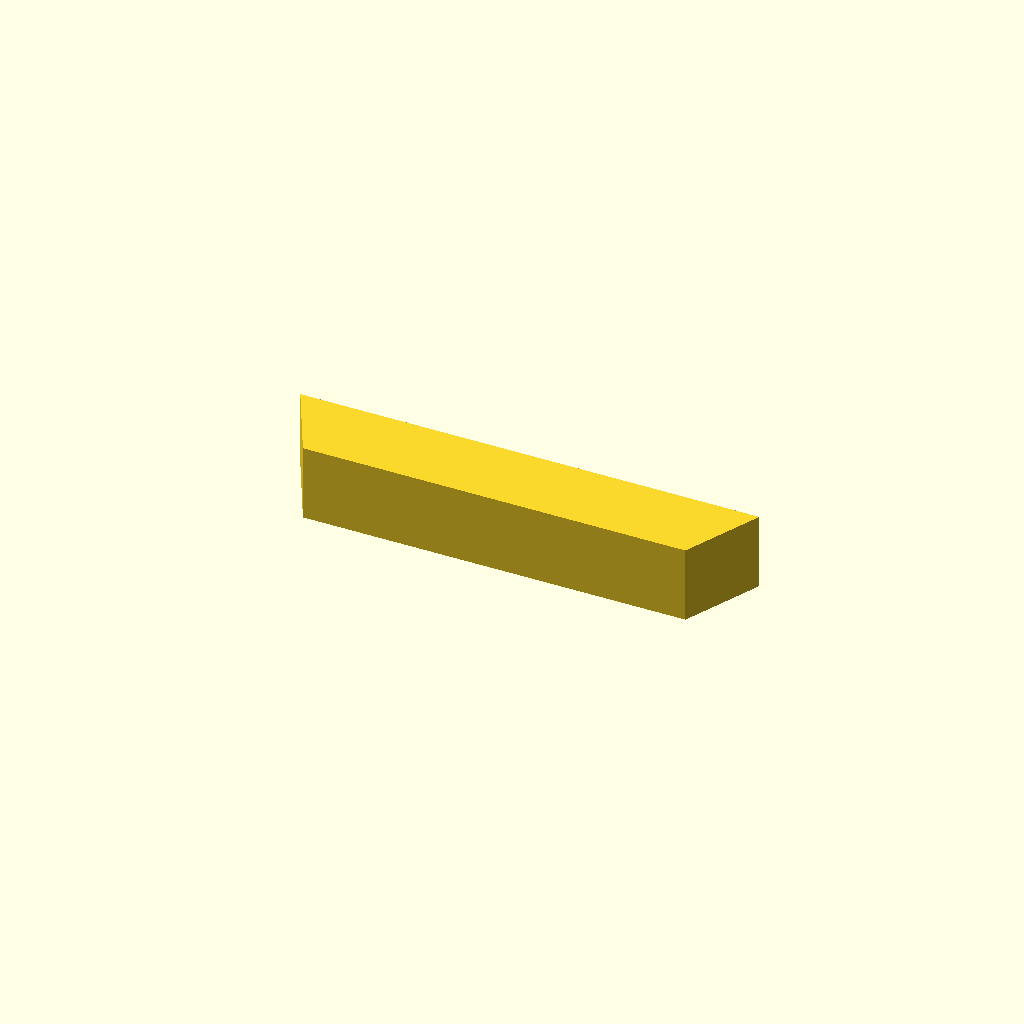
Cell 1: rendered with the file's own defaults.
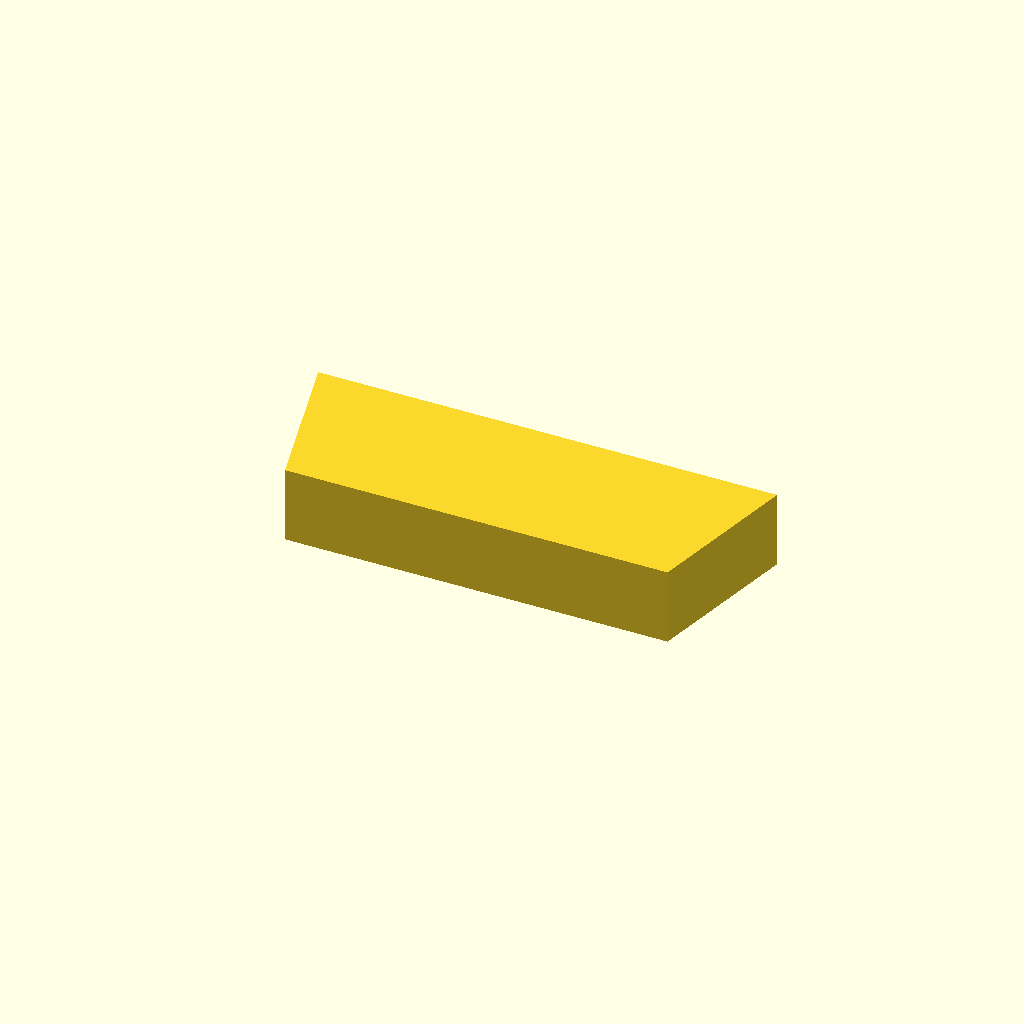
Cell 2: key_w = 4 (everything else at default).
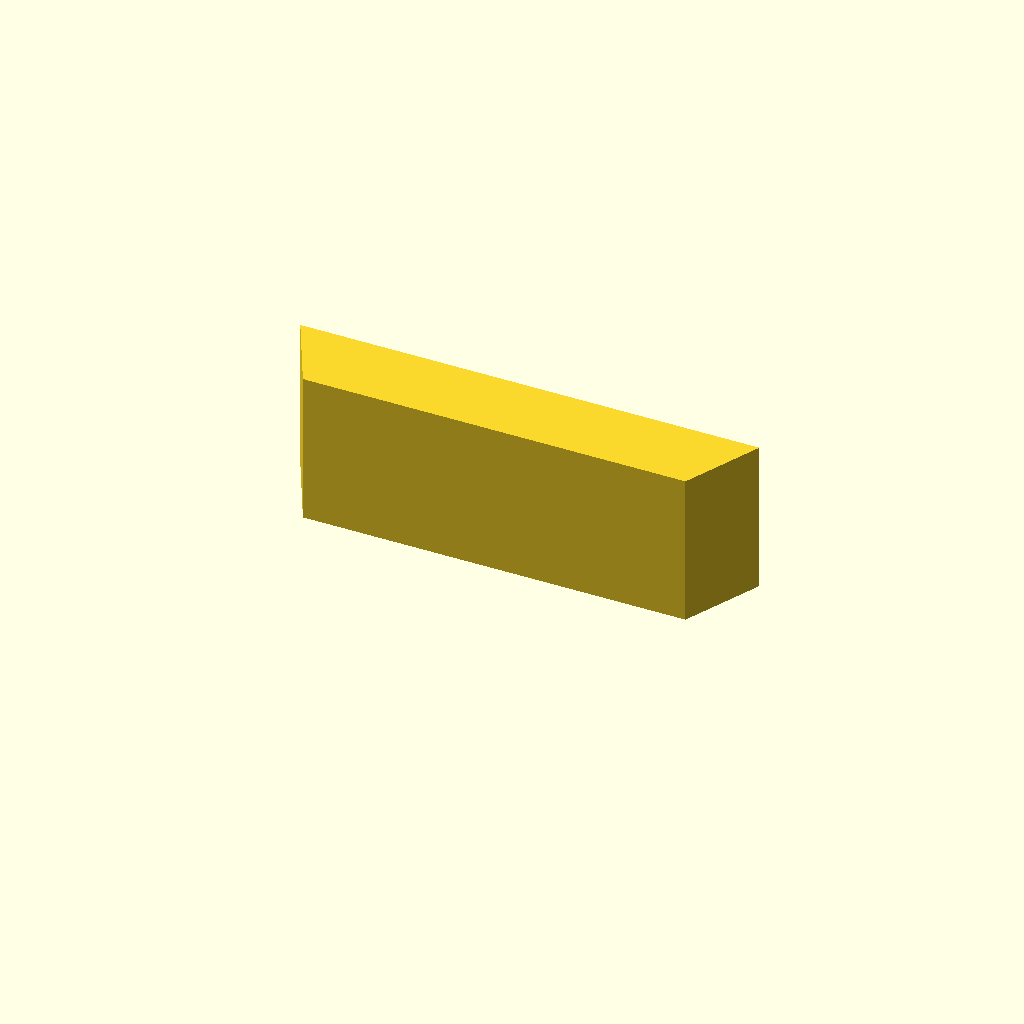
Cell 3 — key_h set to 4, the other parameters unchanged.
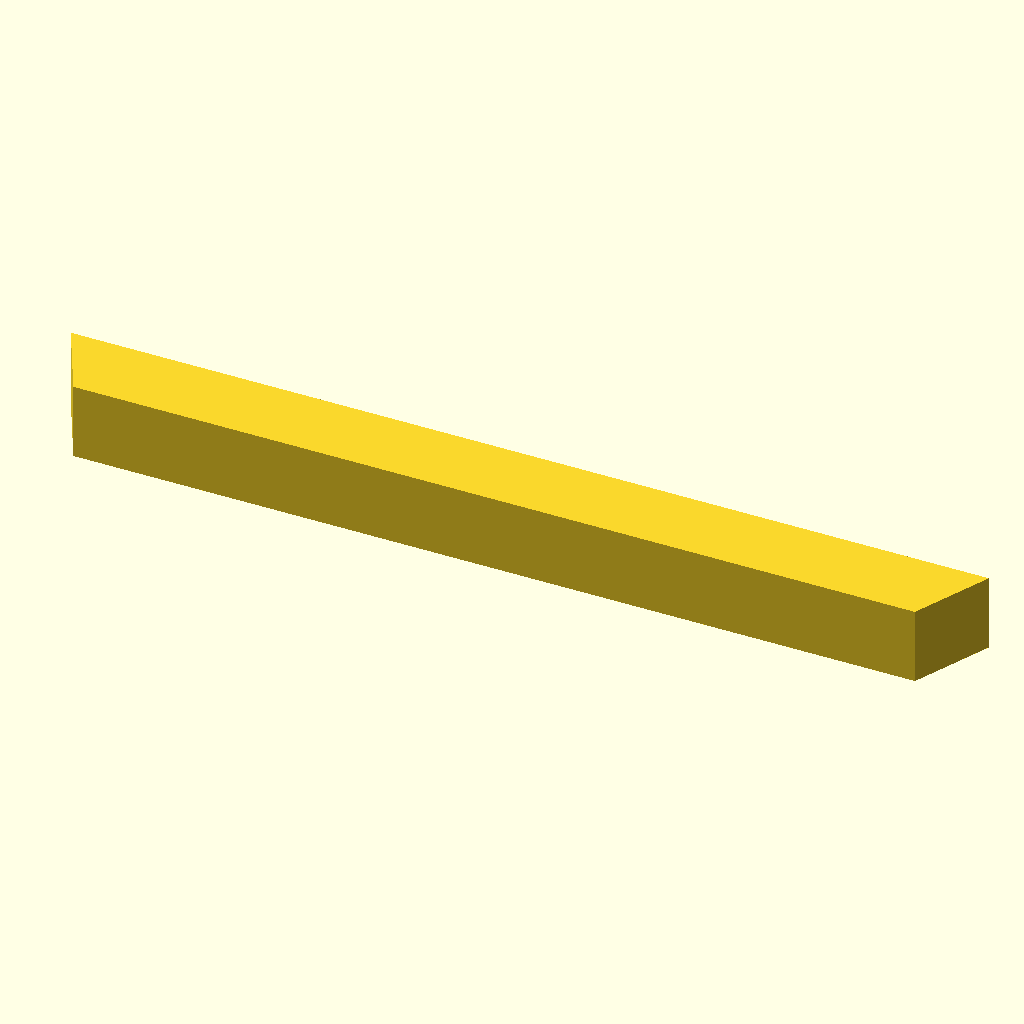
Cell 4: key_l = 24 (everything else at default).
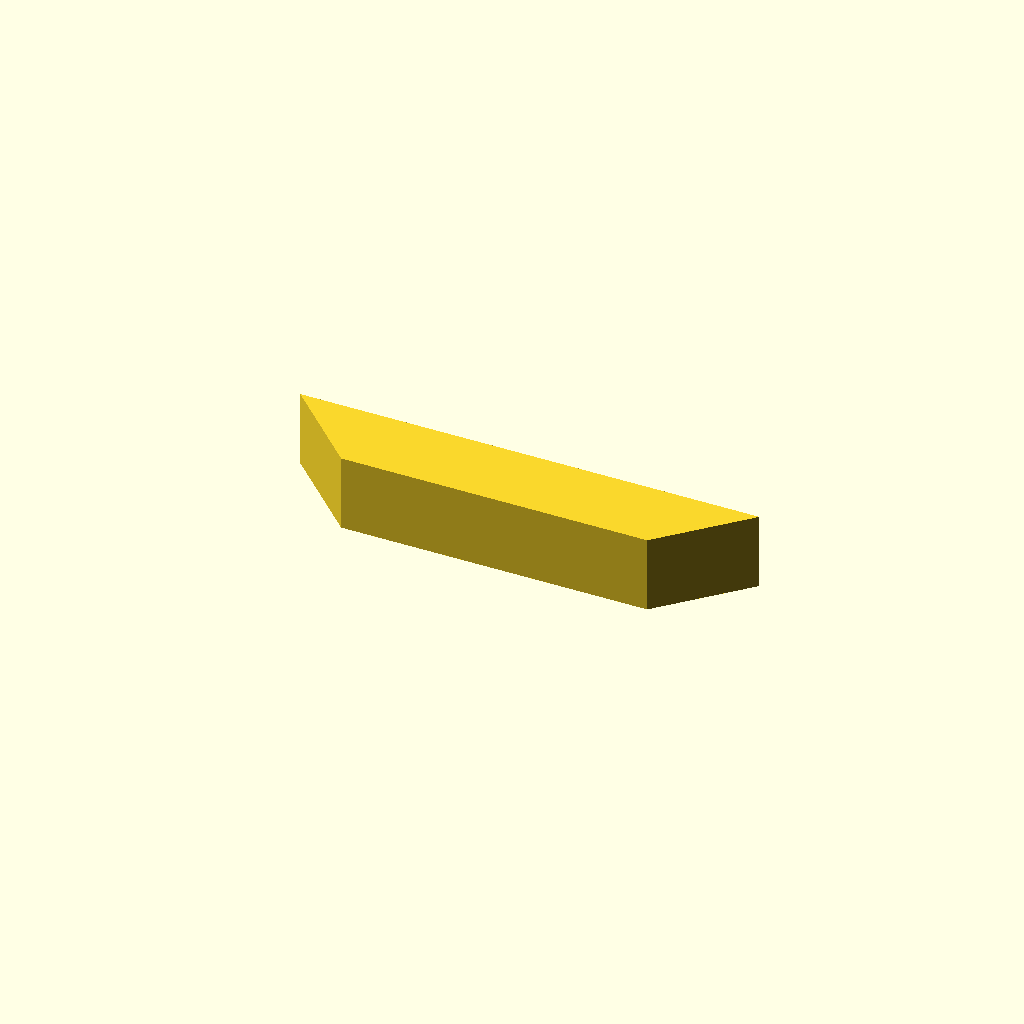
Cell 5 — chamfer set to 2, the other parameters unchanged.
One fixed orthographic camera (rotation 55°, 0°, 25°; colour scheme Cornfield) for every cell.
Source of the model, optional_data/data/parts/part_0618.scad:
// Rectangular shaft key with chamfered ends.
$fn = 60;
eps = 0.02;
key_w = 2;
key_h = 2;
key_l = 12;
chamfer = 1;
polyhedron(points = [
    [-key_l / 2 + chamfer, -key_w / 2, 0], [key_l / 2 - chamfer, -key_w / 2, 0], [key_l / 2, key_w / 2, 0], [-key_l / 2, key_w / 2, 0],
    [-key_l / 2 + chamfer, -key_w / 2, key_h], [key_l / 2 - chamfer, -key_w / 2, key_h], [key_l / 2, key_w / 2, key_h], [-key_l / 2, key_w / 2, key_h]
], faces = [[0,1,2,3],[4,7,6,5],[0,4,5,1],[1,5,6,2],[2,6,7,3],[3,7,4,0]]);
Customizer parameters (derived from the source; name, type, default, range or options):
eps: number, default 0.02
key_w: number, default 2
key_h: number, default 2
key_l: number, default 12
chamfer: number, default 1
